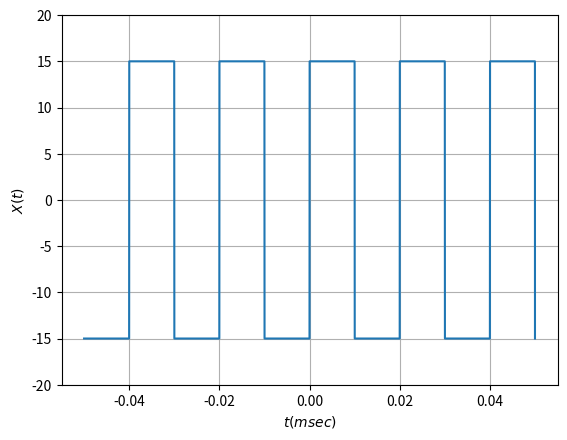

This figure's Python source:
import numpy as np
import matplotlib.pyplot as plt
from scipy import signal
A = 30  # wave amplitude

T =0.02  # wave period  

t = np.linspace(-2.5*T,2.5*T,int(1e4))
plt.plot(t,A/2 *(signal.square(2*np.pi*t/T,0.5)))

plt.ylim(-20,20)
plt.grid()
plt.xlabel('$t(msec)$')
plt.ylabel('$X(t)$')
plt.savefig('square.eps')
plt.show()
